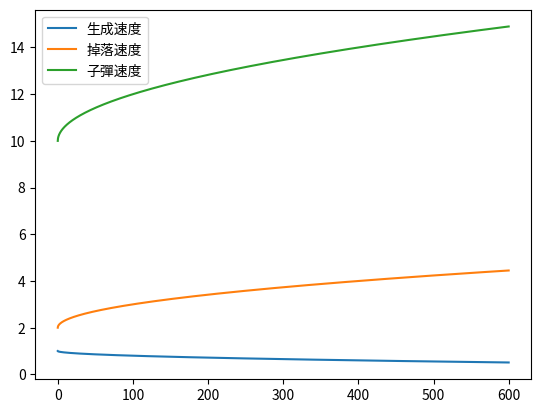

Generate this figure with matplotlib:
import math
import pandas as pd
import matplotlib.pyplot as plt
import numpy as np

difficulty = "Easy"
fall_interval = 1.0  # 方块下落间隔时间（秒）
block_speed = 2.0
lives = 2
bullet_speed = 10

fig, ax1 = plt.subplots()
x = []
y1 = []
y2 = []
y3 = []

for i in np.arange(0, 600, 0.1):
    elapsed_time = round(i, 1)
    fall_interval_speed = fall_interval - math.sqrt(elapsed_time)*0.02 #生成方塊/秒
    block_speed_control = block_speed + math.sqrt(elapsed_time)*0.1  #方塊掉落速度
    bullet_speed_control = bullet_speed + math.sqrt(elapsed_time)*0.2 #子彈速度
    y1.append(fall_interval_speed)
    y2.append(block_speed_control)
    y3.append(bullet_speed_control)
    x.append(i)

ax1.plot(x, y1, label = '生成速度')
ax1.plot(x, y2, label = '掉落速度')
ax1.plot(x, y3, label = '子彈速度')
plt.legend()
plt.show()